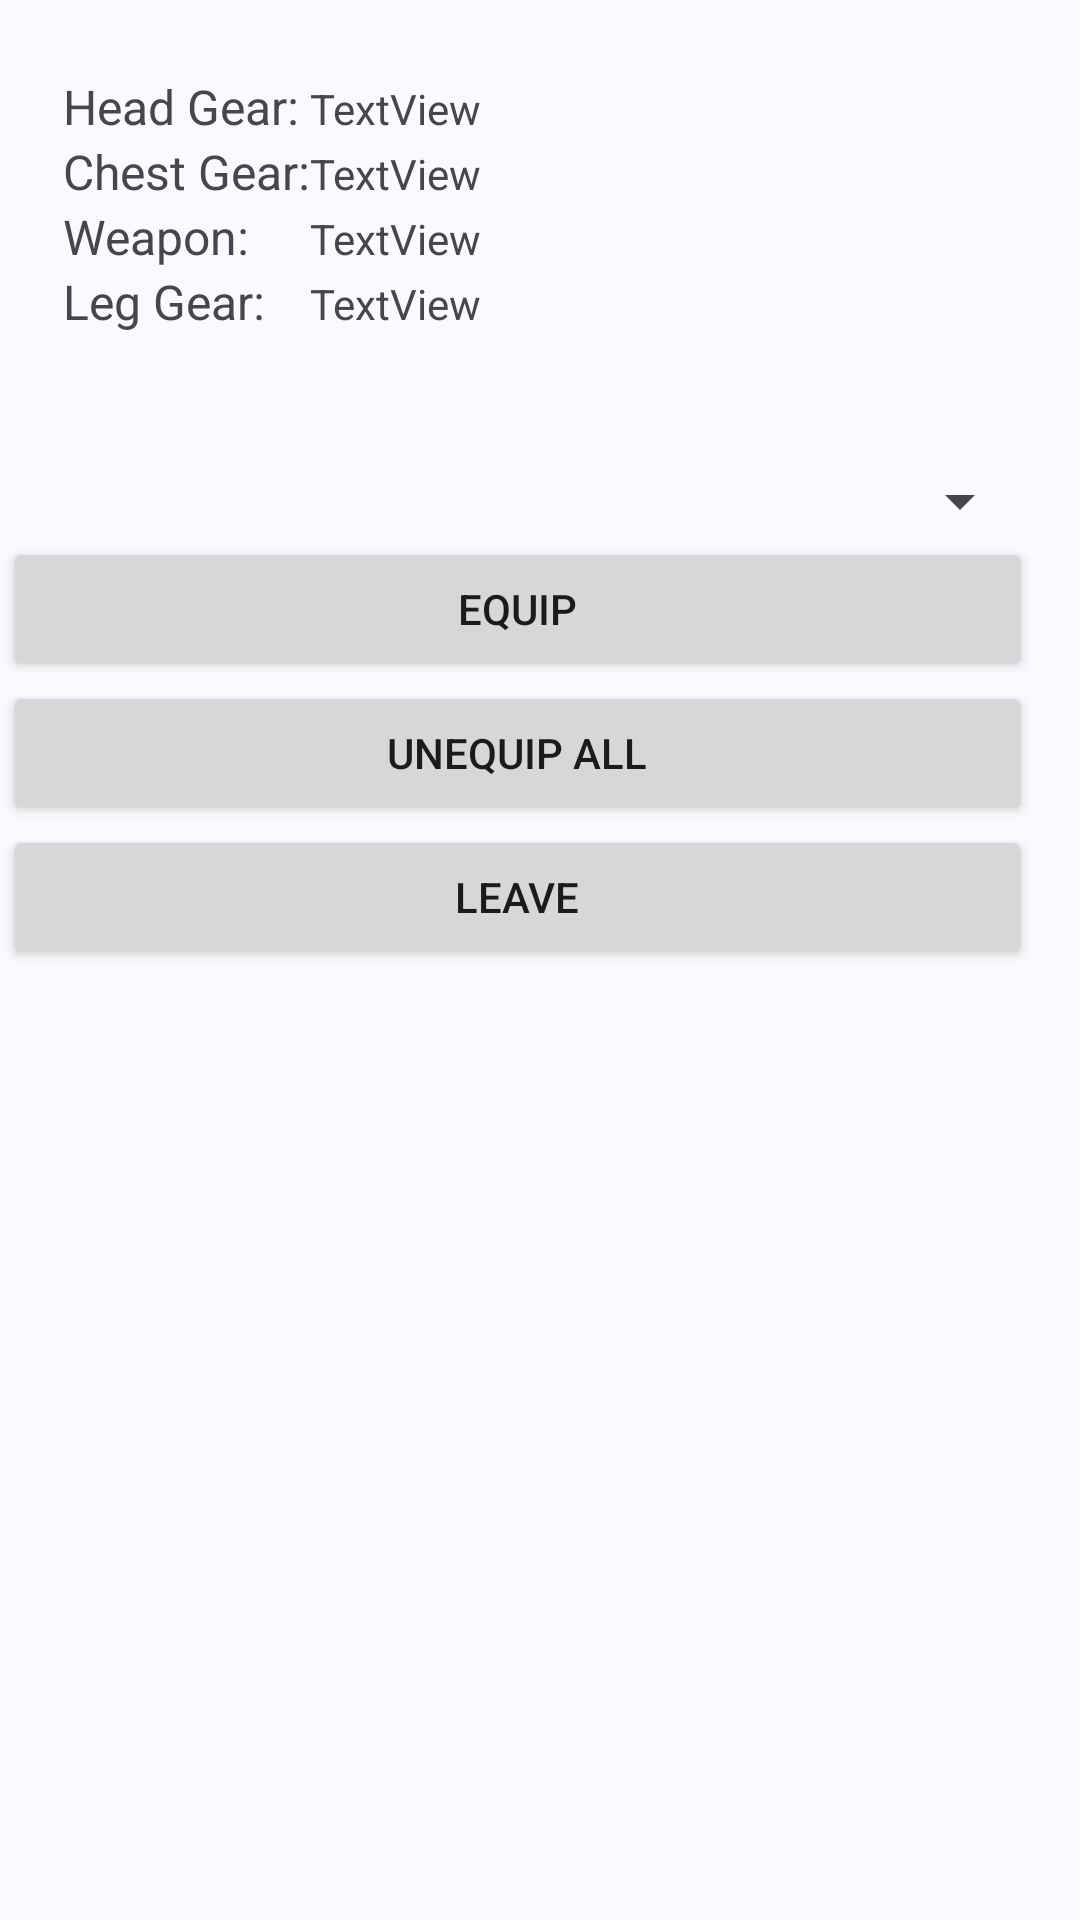

This screen was rendered from an Android layout file. Write that file and the resources it references.
<!-- AndroidManifest.xml: application theme Theme.Material3.DynamicColors.Light -->
<!-- res/layout/activity_inventory.xml -->
<?xml version="1.0" encoding="utf-8"?>
<androidx.constraintlayout.widget.ConstraintLayout xmlns:android="http://schemas.android.com/apk/res/android"
    xmlns:app="http://schemas.android.com/apk/res-auto"
    xmlns:tools="http://schemas.android.com/tools"
    android:layout_width="match_parent"
    android:layout_height="match_parent"
    tools:context=".InventoryActivity">

    <TableLayout
        android:layout_width="304dp"
        android:layout_height="175dp"
        android:layout_marginTop="70dp"
        android:layout_marginEnd="35dp"
        android:layout_marginBottom="1dp"
        app:layout_constraintBottom_toTopOf="@+id/tableLayout5"
        app:layout_constraintEnd_toEndOf="parent"
        app:layout_constraintTop_toTopOf="parent">

        <TableRow
            android:layout_width="match_parent"
            android:layout_height="match_parent">

            <TextView
                android:id="@+id/txtHeadGear"
                android:layout_width="wrap_content"
                android:layout_height="wrap_content"
                android:text="Head Gear:"
                android:textSize="16sp" />

            <TextView
                android:id="@+id/textView2"
                android:layout_width="wrap_content"
                android:layout_height="wrap_content"
                android:text="TextView" />

        </TableRow>

        <TableRow
            android:layout_width="match_parent"
            android:layout_height="match_parent">

            <TextView
                android:id="@+id/txtChest"
                android:layout_width="wrap_content"
                android:layout_height="wrap_content"
                android:text="Chest Gear:"
                android:textSize="16sp" />

            <TextView
                android:id="@+id/textView4"
                android:layout_width="wrap_content"
                android:layout_height="wrap_content"
                android:text="TextView" />

        </TableRow>

        <TableRow
            android:layout_width="match_parent"
            android:layout_height="match_parent">

            <TextView
                android:id="@+id/txtLHandGear"
                android:layout_width="wrap_content"
                android:layout_height="wrap_content"
                android:text="Weapon:"
                android:textSize="16sp" />

            <TextView
                android:id="@+id/textView5"
                android:layout_width="wrap_content"
                android:layout_height="wrap_content"
                android:text="TextView" />

        </TableRow>

        <TableRow
            android:layout_width="match_parent"
            android:layout_height="match_parent">

            <TextView
                android:id="@+id/textView6"
                android:layout_width="wrap_content"
                android:layout_height="wrap_content"
                android:text="Leg Gear:"
                android:textSize="16sp" />

            <TextView
                android:id="@+id/textView7"
                android:layout_width="wrap_content"
                android:layout_height="wrap_content"
                android:text="TextView" />

        </TableRow>
    </TableLayout>

    <TableLayout
        android:id="@+id/tableLayout5"
        android:layout_width="409dp"
        android:layout_height="484dp"
        android:layout_marginStart="1dp"
        android:layout_marginBottom="1dp"
        app:layout_constraintBottom_toBottomOf="parent"
        app:layout_constraintStart_toStartOf="parent">

        <TableRow
            android:layout_width="355dp"
            android:layout_height="60dp">

            <Spinner
                android:id="@+id/spinInventory"
                android:layout_width="343dp"
                android:layout_height="wrap_content" />
        </TableRow>

        <TableRow
            android:layout_width="match_parent"
            android:layout_height="match_parent">

            <Button
                android:id="@+id/btnEquipSelected"
                android:layout_width="wrap_content"
                android:layout_height="wrap_content"
                android:text="Equip" />

        </TableRow>

        <TableRow
            android:layout_width="match_parent"
            android:layout_height="match_parent" >

            <Button
                android:id="@+id/btnUnequipAll"
                android:layout_width="wrap_content"
                android:layout_height="wrap_content"
                android:text="Unequip All" />
        </TableRow>

        <TableRow
            android:layout_width="match_parent"
            android:layout_height="match_parent" >

            <Button
                android:id="@+id/btnBackToMenu"
                android:layout_width="wrap_content"
                android:layout_height="wrap_content"
                android:text="Leave" />
        </TableRow>
    </TableLayout>

</androidx.constraintlayout.widget.ConstraintLayout>
<!-- resources referenced by this layout -->
<resources>

</resources>
